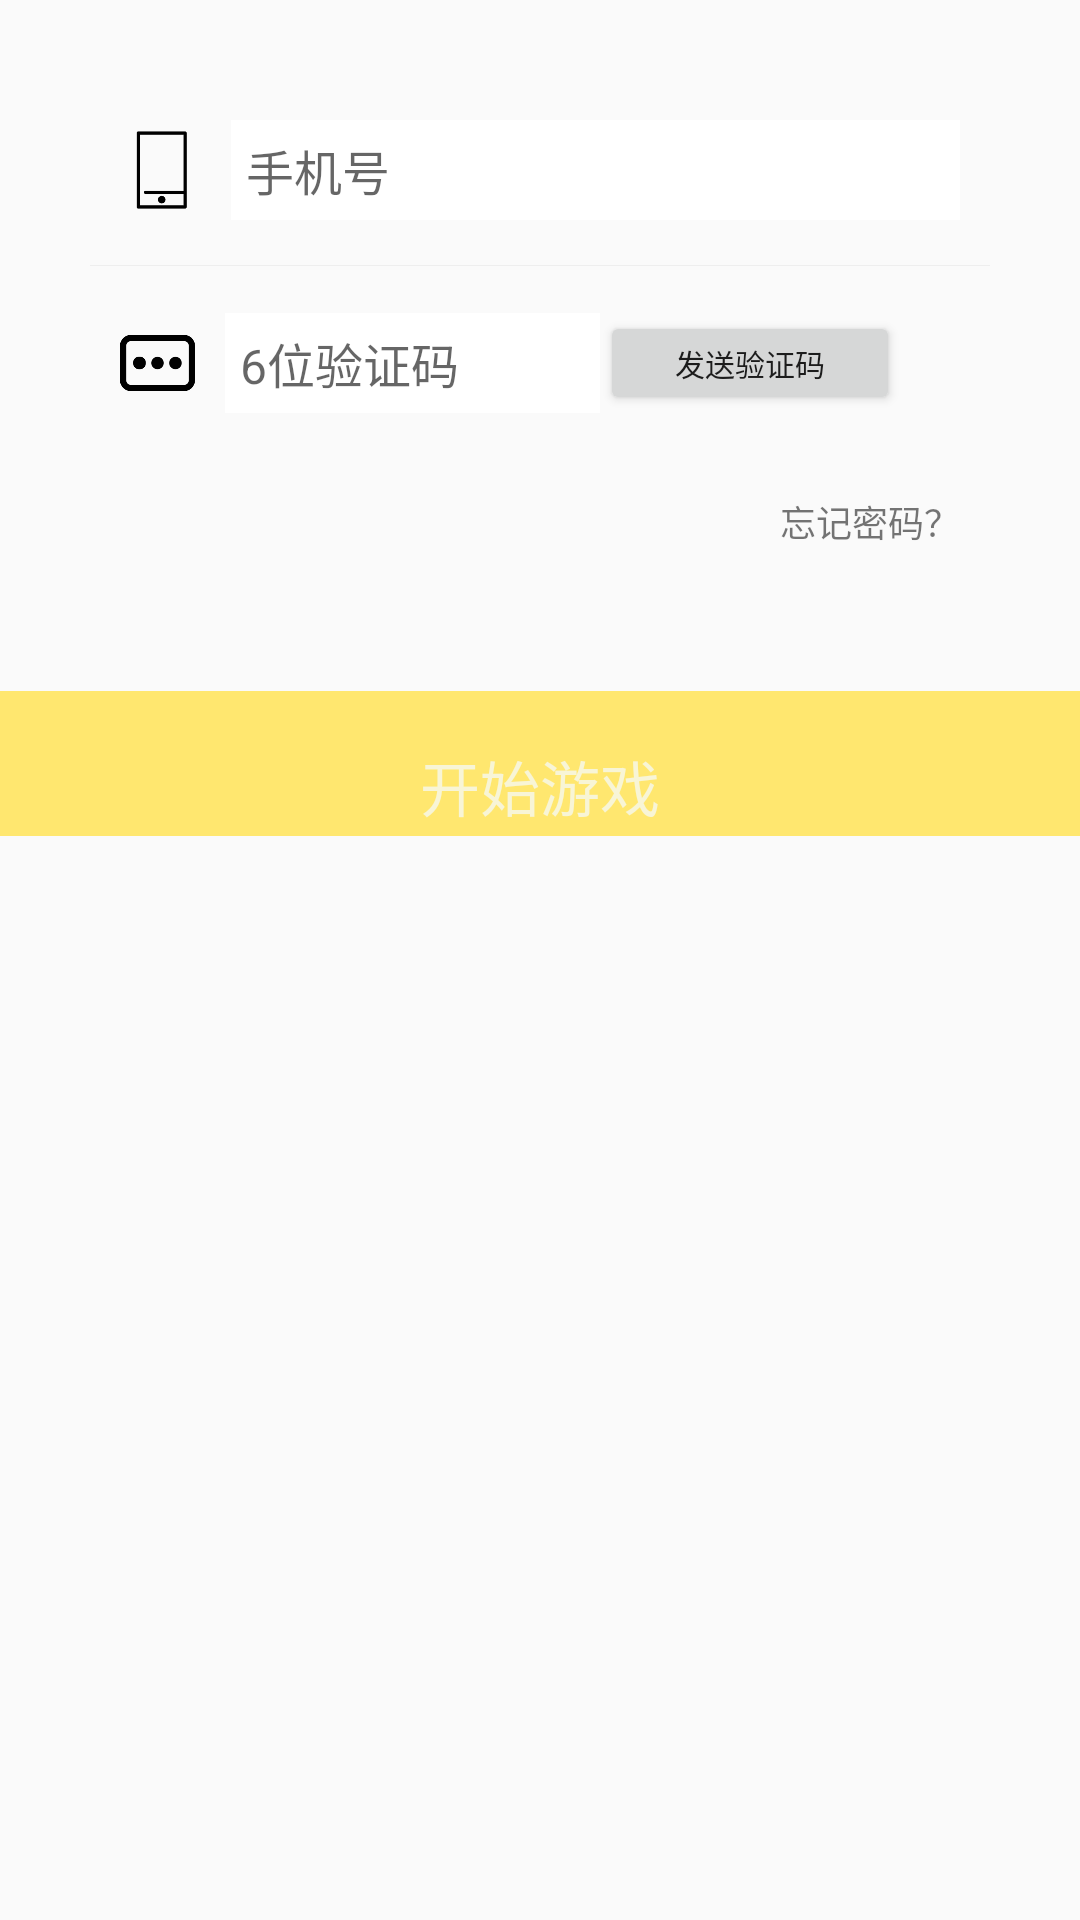

Reconstruct the res/layout file that produces this screen, plus the resources it refers to.
<!-- AndroidManifest.xml: application theme Theme.QuestApplication -->
<!-- res/layout/verify_input_layout.xml -->
<?xml version="1.0" encoding="utf-8"?>
<LinearLayout xmlns:android="http://schemas.android.com/apk/res/android"
    android:layout_width="match_parent"
    android:layout_height="wrap_content"
    android:orientation="vertical">

    <LinearLayout
        android:layout_width="match_parent"
        android:layout_height="wrap_content"
        android:layout_margin="20dip"
        android:background="@drawable/radius_drawable_bg"
        android:orientation="vertical"
        android:padding="10dip">

        <LinearLayout
            android:id="@+id/input_layout_name"
            android:layout_width="match_parent"
            android:layout_height="wrap_content"
            android:gravity="center_vertical"
            android:orientation="horizontal"
            android:padding="10dp">

            <ImageView
                android:layout_width="0dp"
                android:layout_height="match_parent"
                android:src="@drawable/phone"
                android:layout_weight="1" />

            <EditText
                android:id="@+id/et_phone"
                android:layout_width="0dp"
                android:layout_height="wrap_content"
                android:layout_marginStart="10dip"
                android:background="@color/white"
                android:hint="@string/phone_id"
                android:padding="5dip"
                android:textSize="16sp"
                android:layout_weight="9" />
        </LinearLayout>

        <View
            android:layout_width="match_parent"
            android:layout_height="1px"
            android:layout_marginBottom="5dip"
            android:layout_marginTop="5dip"
            android:background="#eeeeee" />

        <LinearLayout
            android:id="@+id/input_layout_psw"
            android:layout_width="match_parent"
            android:layout_height="wrap_content"
            android:gravity="center_vertical"
            android:orientation="horizontal"
            android:padding="10dp">

            <ImageView
                android:id="@+id/iv_paw"
                android:layout_width="0dp"
                android:layout_height="match_parent"
                android:src="@drawable/verify_code"
                android:layout_weight="1" />

            <EditText
                android:id="@+id/et_password"
                android:layout_width="0dp"
                android:layout_height="wrap_content"
                android:layout_marginStart="10dip"
                android:background="@color/white"
                android:hint="@string/verify_code"
                android:inputType="textPassword"
                android:padding="5dip"
                android:textSize="16sp"
                android:layout_weight="5" />

            <Button
                android:layout_width="0dp"
                android:layout_height="wrap_content"
                android:layout_weight="4"
                android:layout_marginEnd="20dip"
                android:minHeight="1dp"
                android:text="发送验证码"
                android:textSize="10sp" />
        </LinearLayout>

        <LinearLayout
            android:layout_width="match_parent"
            android:layout_height="wrap_content"
            android:gravity="right"
            android:padding="10dp">

            <CheckBox
                android:id="@+id/ckb_remember_paw"
                android:layout_width="0dp"
                android:layout_height="wrap_content"
                android:layout_weight="1"
                android:textSize="12sp"
                android:visibility="invisible" />

            <TextView
                android:id="@+id/tv_forget_paw"
                android:layout_width="wrap_content"
                android:layout_height="wrap_content"
                android:text="@string/forget_paw"
                android:textSize="12sp" />
        </LinearLayout>
    </LinearLayout>

    <RelativeLayout
        android:layout_width="match_parent"
        android:layout_height="wrap_content"
        android:gravity="center"
        android:background="@color/pineFlowerYellow">

        <TextView
            android:id="@+id/tv_login"
            android:layout_width="wrap_content"
            android:layout_height="wrap_content"
            android:layout_marginTop="15dip"
            android:background="@drawable/text_bg"
            android:gravity="center"
            android:paddingLeft="15dip"
            android:paddingTop="2dip"
            android:clickable="true"
            android:paddingRight="15dip"
            android:paddingBottom="2dip"
            android:fontFamily="@font/pixel"
            android:text="@string/login_name"
            android:textColor="@color/cheese"
            android:textSize="20sp" />
    </RelativeLayout>
</LinearLayout>
<!-- resources referenced by this layout -->
<resources>
  <color name="cheese">#F8F5D6</color>
  <color name="pineFlowerYellow">#FFE76F</color>
  <color name="white">#FFFFFFFF</color>
  <string name="forget_paw">忘记密码？</string>
  <string name="login_name">开始游戏</string>
  <string name="phone_id">手机号</string>
  <string name="verify_code">6位验证码</string>
  <style name="Theme.QuestApplication" parent="Theme.MaterialComponents.DayNight.NoActionBar.Bridge">
          
          <item name="colorPrimary">@color/pineFlowerYellow</item>
          <item name="colorPrimaryVariant">@color/pineFlowerYellow</item>
          <item name="colorOnPrimary">@color/white</item>
          
          <item name="colorSecondary">@color/teal_200</item>
          <item name="colorSecondaryVariant">@color/teal_700</item>
          <item name="colorOnSecondary">@color/black</item>
          
          <item name="android:statusBarColor">?attr/colorPrimaryVariant</item>
          
      </style>
  <color name="teal_200">#FF03DAC5</color>
  <color name="teal_700">#FF018786</color>
  <color name="black">#FF000000</color>
</resources>
